Run: headless pygame with SDL's dummy video driver; simulated clock (each Clock.tick advances the game by its frame time, no real sleeping); random seed 0; keys injected as events and as key.get_pressed() state; no mouse input.
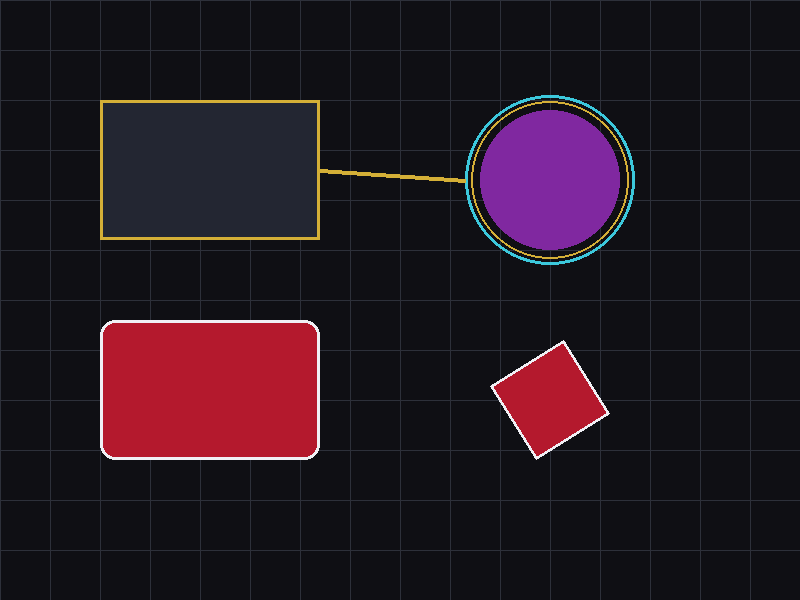
Frame 1 of 4 · flips 1–60 · no input
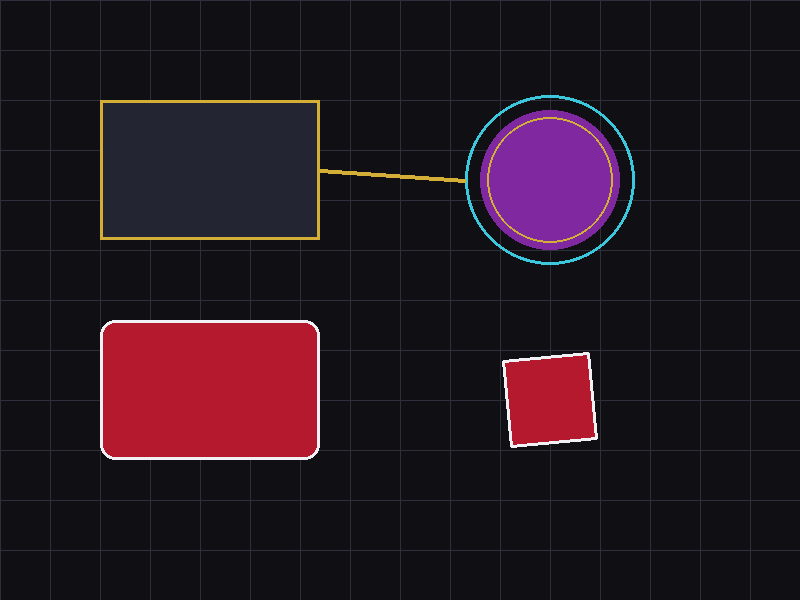
Frame 2 of 4 · flips 61–180 · tapped SPACE, RETURN · held RIGHT (→), D
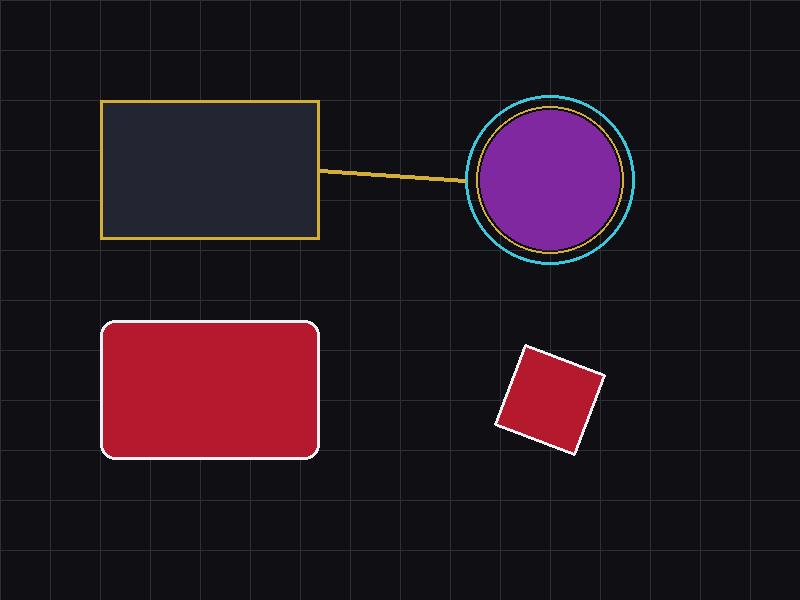
Frame 3 of 4 · flips 181–300 · held DOWN (↓), S
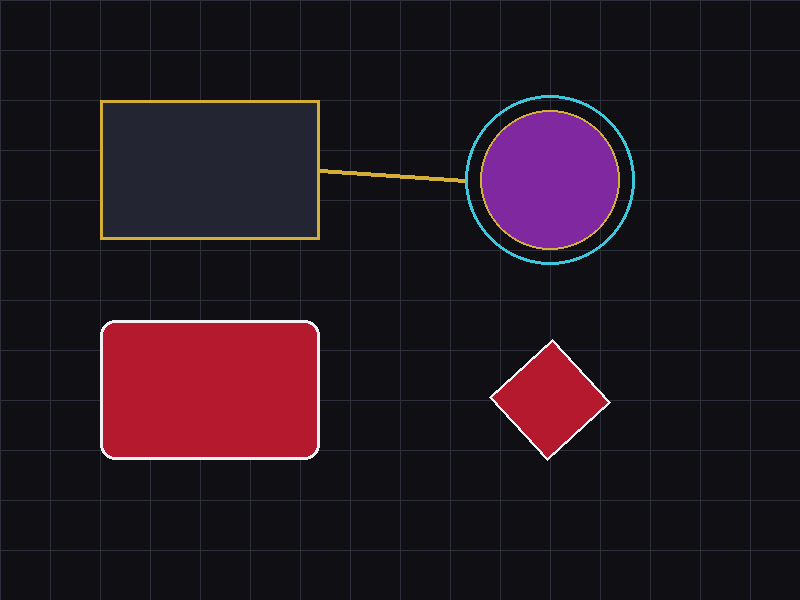
Frame 4 of 4 · flips 301–420 · held LEFT (←), A, UP (↑), W

The pygame program that drew these frames:

"""
02_formas_y_colores.py
----------------------
Dibujo de Primitivas Gráficas y Sistema de Coordenadas:
- Sistema de ejes cartesianos de Pygame (Origen (0, 0) en la esquina superior izquierda).
- Definición de colores mediante tuplas RGB (0 a 255).
- Dibujo de rectángulos, círculos, líneas y polígonos con pygame.draw.
- Formas rellenas versus formas con bordes (parámetro 'width').
"""

import math
import sys
import pygame


def main():
    pygame.init()
    ANCHO, ALTO = 800, 600
    pantalla = pygame.display.set_mode((ANCHO, ALTO))
    pygame.display.set_caption("02 - Formas Primitivas y Colores | Tutorial Pygame")

    reloj = pygame.time.Clock()

    # Definición de paleta de colores RGB
    NEGRO = (15, 15, 20)
    BLANCO = (240, 240, 245)
    GRIS_OSCURO = (45, 48, 58)
    GRIS_CLARO = (120, 125, 140)
    ROJO_CARMESI = (180, 25, 45)
    DORADO_ANTIGUO = (212, 175, 55)
    CIAN_MAGICO = (60, 200, 220)
    PURPURA_MISTICO = (128, 40, 160)

    angulo = 0.0
    ejecutando = True

    while ejecutando:
        for evento in pygame.event.get():
            if evento.type == pygame.QUIT or (
                evento.type == pygame.KEYDOWN and evento.key == pygame.K_ESCAPE
            ):
                ejecutando = False

        # Actualizar animación sutil
        angulo += 0.03

        # Limpiar fondo
        pantalla.fill(NEGRO)

        # 1. Dibujar Cuadrícula de baldosas (líneas)
        for x in range(0, ANCHO, 50):
            pygame.draw.line(pantalla, GRIS_OSCURO, (x, 0), (x, ALTO), 1)
        for y in range(0, ALTO, 50):
            pygame.draw.line(pantalla, GRIS_OSCURO, (0, y), (ANCHO, y), 1)

        # 2. Rectángulos: pygame.draw.rect(superficie, color, rect, ancho_borde)
        # Rectángulo sólido (ancho = 0 por defecto)
        pygame.draw.rect(pantalla, (35, 38, 50), (100, 100, 220, 140))
        # Borde exterior del rectángulo
        pygame.draw.rect(pantalla, DORADO_ANTIGUO, (100, 100, 220, 140), 3)

        # Rectángulo redondeado
        pygame.draw.rect(pantalla, ROJO_CARMESI, (100, 320, 220, 140), border_radius=15)
        pygame.draw.rect(pantalla, BLANCO, (100, 320, 220, 140), width=3, border_radius=15)

        # 3. Círculos: pygame.draw.circle(superficie, color, centro, radio, ancho_borde)
        centro_circulo = (550, 180)
        # Círculo base
        pygame.draw.circle(pantalla, PURPURA_MISTICO, centro_circulo, 70)
        # Anillos concéntricos con borde
        pygame.draw.circle(pantalla, CIAN_MAGICO, centro_circulo, 85, 3)
        radio_pulso = 70 + int(math.sin(angulo) * 10)
        pygame.draw.circle(pantalla, DORADO_ANTIGUO, centro_circulo, radio_pulso, 2)

        # 4. Polígonos: pygame.draw.polygon(superficie, color, lista_puntos, ancho_borde)
        # Dibujar un rombo místico giratorio en la zona inferior
        cx, cy = 550, 400
        radio_puntos = 60
        puntos_rombo = [
            (cx + math.cos(angulo) * radio_puntos, cy + math.sin(angulo) * radio_puntos),
            (cx - math.sin(angulo) * radio_puntos, cy + math.cos(angulo) * radio_puntos),
            (cx - math.cos(angulo) * radio_puntos, cy - math.sin(angulo) * radio_puntos),
            (cx + math.sin(angulo) * radio_puntos, cy - math.cos(angulo) * radio_puntos),
        ]
        pygame.draw.polygon(pantalla, ROJO_CARMESI, puntos_rombo, 0)
        pygame.draw.polygon(pantalla, BLANCO, puntos_rombo, 3)

        # 5. Línea conectora con grosor
        pygame.draw.line(pantalla, DORADO_ANTIGUO, (320, 170), (465, 180), 4)

        pygame.display.flip()
        reloj.tick(60)

    pygame.quit()
    sys.exit()


if __name__ == "__main__":
    main()
